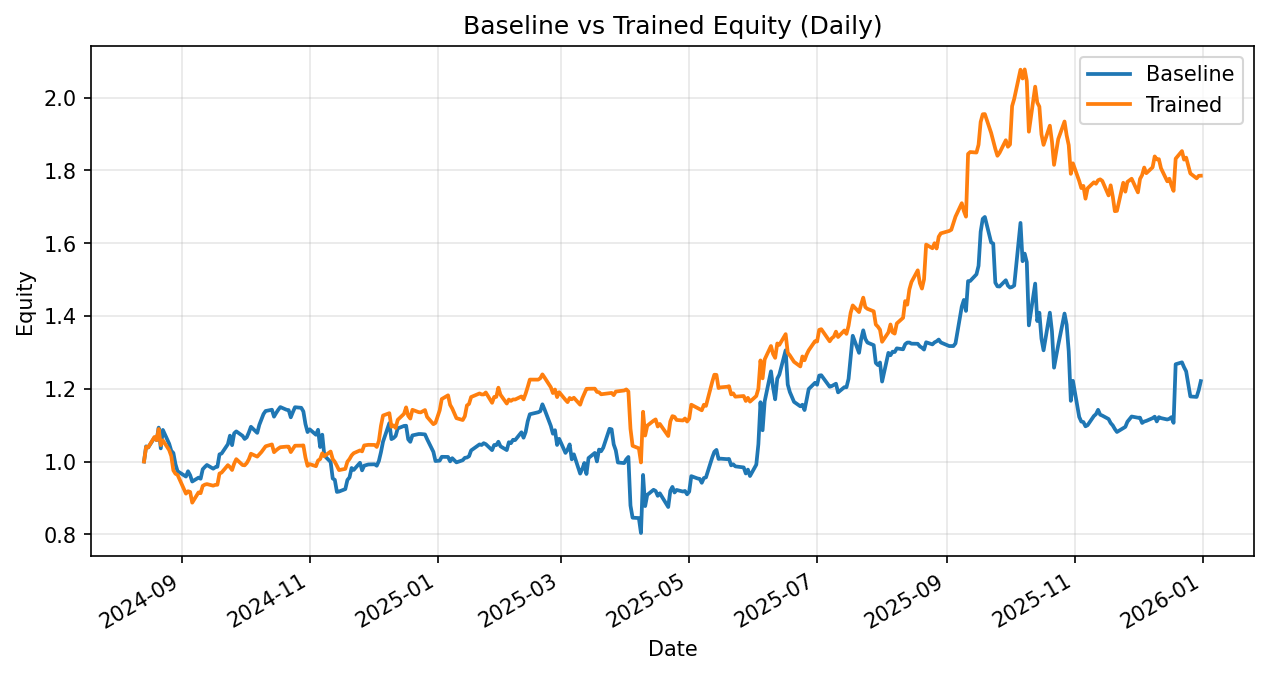

The table this chart was drawn from, first rows:
date, daily_return_x, equity_baseline, daily_return_y, equity_trained
2024-08-14, 0.0, 1.0, 0.0, 1.0
2024-08-15, 0.04169, 1.042, 0.04013, 1.04
2024-08-16, -0.002944, 1.039, -0.001109, 1.039
2024-08-19, 0.02602, 1.066, 0.02742, 1.067
2024-08-20, -0.006441, 1.059, -0.008177, 1.059
2024-08-21, 0.03242, 1.093, 0.02889, 1.089
2024-08-22, -0.05212, 1.036, -0.04079, 1.045
2024-08-23, 0.0489, 1.087, 0.01258, 1.058
2024-08-26, -0.03496, 1.049, -0.0251, 1.031
2024-08-27, -0.01845, 1.029, -0.01603, 1.015
2024-08-28, -0.005805, 1.023, -0.03867, 0.9757
2024-08-29, -0.03001, 0.9928, -0.009612, 0.9663
2024-08-30, -0.01953, 0.9734, -0.003002, 0.9634
2024-09-03, -0.0151, 0.9587, -0.05368, 0.9117
2024-09-04, 0.01512, 0.9732, 0.007281, 0.9183
2024-09-05, -0.01112, 0.9624, -0.002199, 0.9163
2024-09-06, -0.01799, 0.945, -0.03206, 0.8869
2024-09-09, 0.0112, 0.9556, 0.0318, 0.9151
2024-09-10, -0.00308, 0.9527, -0.002323, 0.913
2024-09-11, 0.02728, 0.9787, 0.02183, 0.9329
2024-09-12, 0.006422, 0.985, 0.0037, 0.9364
2024-09-13, 0.005657, 0.9905, 0.001653, 0.9379
2024-09-16, -0.01038, 0.9803, -0.004648, 0.9336
2024-09-17, 0.004116, 0.9843, 0.002405, 0.9358
2024-09-18, 0.00134, 0.9856, 0.0002444, 0.9361
2024-09-19, 0.03461, 1.02, 0.03304, 0.967
2024-09-20, 0.002176, 1.022, 0.002652, 0.9696
2024-09-23, 0.02516, 1.048, 0.02114, 0.9901
2024-09-24, 0.02238, 1.071, -0.005552, 0.9846
2024-09-25, -0.02443, 1.045, -0.007923, 0.9768
2024-09-26, 0.0312, 1.078, 0.0179, 0.9942
2024-09-27, 0.004906, 1.083, 0.01231, 1.006
2024-09-30, -0.01132, 1.071, -0.01605, 0.9903
2024-10-01, -0.007991, 1.062, -0.00076, 0.9896
2024-10-02, 0.004382, 1.067, 0.006266, 0.9958
2024-10-03, 0.01236, 1.08, 0.0104, 1.006
2024-10-04, 0.01448, 1.095, 0.01518, 1.021
2024-10-07, -0.0153, 1.079, -0.007832, 1.013
2024-10-08, 0.02058, 1.101, 0.006235, 1.02
2024-10-09, 0.01317, 1.115, 0.006255, 1.026
2024-10-10, 0.01363, 1.131, 0.007443, 1.034
2024-10-11, 0.007256, 1.139, 0.007809, 1.042
2024-10-14, 0.003038, 1.142, 0.004952, 1.047
2024-10-15, -0.01661, 1.123, -0.02042, 1.026
2024-10-16, 0.008866, 1.133, 0.005155, 1.031
2024-10-17, 0.007726, 1.142, 0.004433, 1.035
2024-10-18, 0.006674, 1.15, 0.003734, 1.039
2024-10-21, -0.006531, 1.142, 0.001599, 1.041
2024-10-22, -0.0007824, 1.141, -0.0001645, 1.041
2024-10-23, -0.01732, 1.121, -0.01425, 1.026
2024-10-24, 0.01278, 1.136, 0.008447, 1.035
2024-10-25, 0.0118, 1.149, 0.008479, 1.043
2024-10-28, -0.00139, 1.148, 0.0002742, 1.044
2024-10-29, -0.008718, 1.138, 0.0005568, 1.044
2024-10-30, -0.03049, 1.103, -0.03195, 1.011
2024-10-31, -0.01988, 1.081, -0.02268, 0.988
2024-11-01, 0.006898, 1.088, 0.004814, 0.9927
2024-11-04, -0.01368, 1.074, -0.00559, 0.9872
2024-11-05, 0.01275, 1.087, 0.01569, 1.003
2024-11-06, -0.04362, 1.04, 0.003868, 1.007
... 287 more rows
